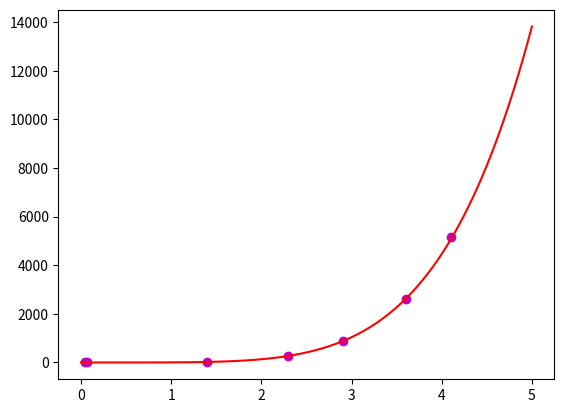

Reproduce this figure in Python.
import numpy as np
import matplotlib.pyplot as plt


def linearRegression(X, Y):
    n = X.shape[0]

    Sxy = 0
    Sx = 0
    Sy = 0
    Sxx = 0

    for i in range(n):
        Sx += (X[i])
        Sy += (Y[i])
        Sxy += (X[i]*Y[i])
        Sxx += (X[i]*X[i])
    b = ((n*Sxy) - (Sx * Sy)) / ((n*Sxx) - (Sx*Sx))
    xMean = Sx / n
    yMean = Sy / n
    a = yMean - b * xMean
    return (a, b)


x = [0.04, 0.07, 1.4, 2.3, 2.9, 3.6, 4.1]
y = [3.3E-7, 5.76E-6, 20.41, 275.81, 900, 2600.76, 5150.46]


X = np.array(x)
Y = np.array(y)

Z = np.log(Y)
X1 = np.log(X)


ans = linearRegression(X1, Z)
print(ans)

A = np.exp(ans[0])
B = ans[1]

print(A, B)


plt.scatter(X, Y, color="m", marker="o")


def f(x):
    return A*(x**B)


xValues = np.linspace(0,5,100)
yValues = f(xValues)
plt.plot(xValues, yValues,  '-r')
plt.show()